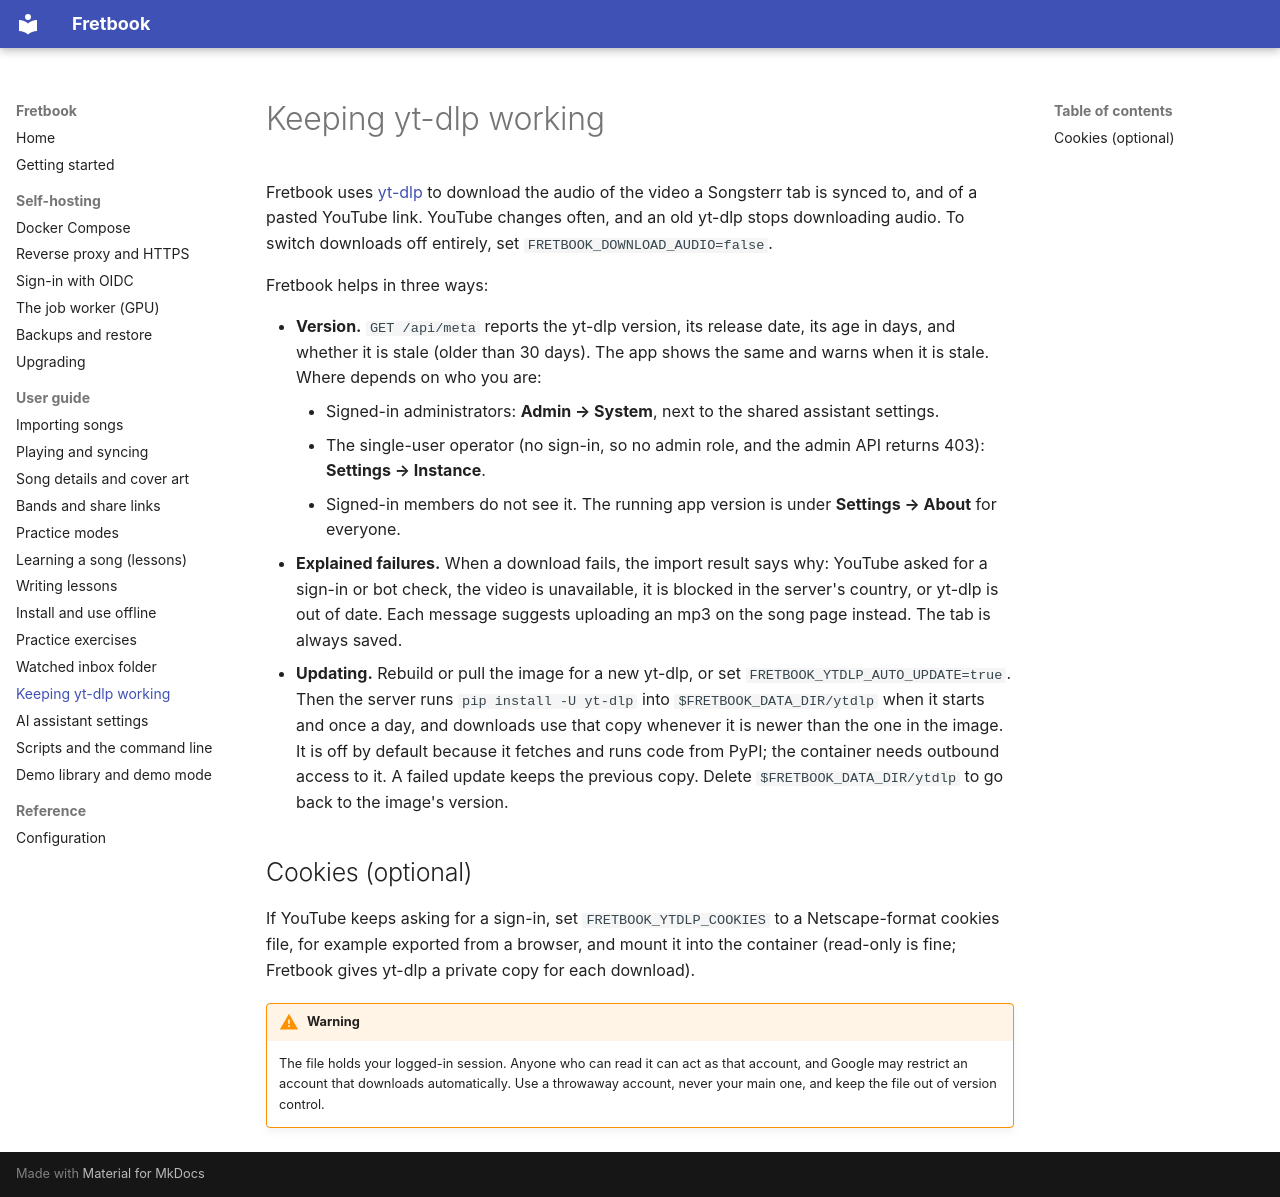

repository: liftedkilt/fretbook · page: guides/ytdlp/index.html · generator: mkdocs

# Keeping yt-dlp working

Fretbook uses [yt-dlp](https://github.com/yt-dlp/yt-dlp) to download the audio of the video a Songsterr tab is synced to,
and of a pasted YouTube link. YouTube changes often, and an old yt-dlp stops downloading audio. To switch downloads off
entirely, set `FRETBOOK_DOWNLOAD_AUDIO=false`.

Fretbook helps in three ways:

- **Version.** `GET /api/meta` reports the yt-dlp version, its release date, its age in days, and whether it is stale
  (older than 30 days). The app shows the same and warns when it is stale. Where depends on who you are:
    - Signed-in administrators: **Admin → System**, next to the shared assistant settings.
    - The single-user operator (no sign-in, so no admin role, and the admin API returns 403): **Settings → Instance**.
    - Signed-in members do not see it. The running app version is under **Settings → About** for everyone.
- **Explained failures.** When a download fails, the import result says why: YouTube asked for a sign-in or bot check,
  the video is unavailable, it is blocked in the server's country, or yt-dlp is out of date. Each message suggests
  uploading an mp3 on the song page instead. The tab is always saved.
- **Updating.** Rebuild or pull the image for a new yt-dlp, or set `FRETBOOK_YTDLP_AUTO_UPDATE=true`. Then the server
  runs `pip install -U yt-dlp` into `$FRETBOOK_DATA_DIR/ytdlp` when it starts and once a day, and downloads use that copy
  whenever it is newer than the one in the image. It is off by default because it fetches and runs code from PyPI; the
  container needs outbound access to it. A failed update keeps the previous copy. Delete `$FRETBOOK_DATA_DIR/ytdlp` to go
  back to the image's version.

## Cookies (optional)

If YouTube keeps asking for a sign-in, set `FRETBOOK_YTDLP_COOKIES` to a Netscape-format cookies file, for example
exported from a browser, and mount it into the container (read-only is fine; Fretbook gives yt-dlp a private copy for
each download).

!!! warning
    The file holds your logged-in session. Anyone who can read it can act as that account, and Google may restrict an
    account that downloads automatically. Use a throwaway account, never your main one, and keep the file out of version
    control.
